Labelled photos from "done", an image-classification folder in dfredriksen/MindcraftMind. The possible labels are: dead, not dead.

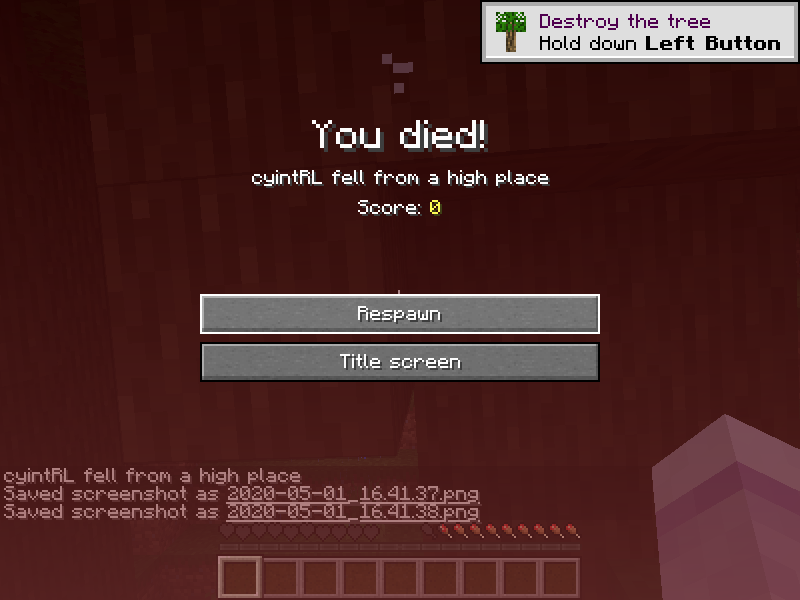
Label: dead

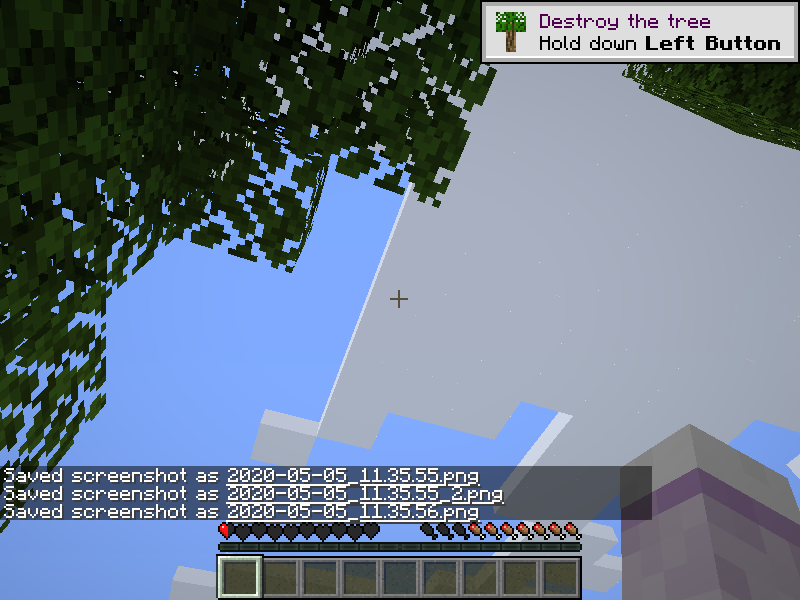
Label: not dead

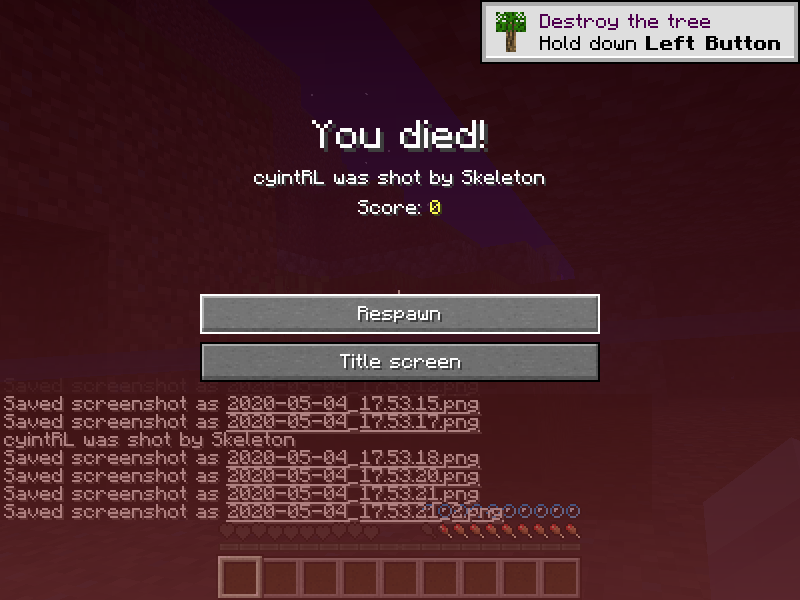
Label: dead

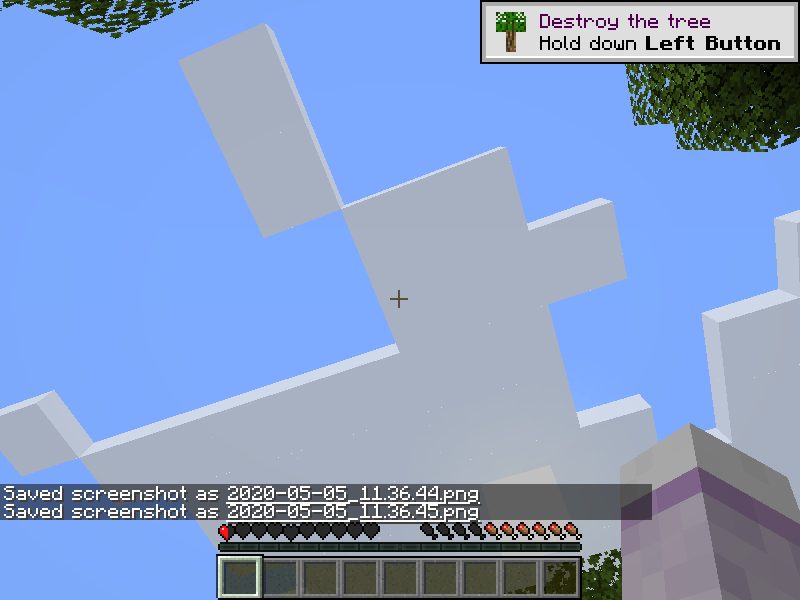
Label: not dead

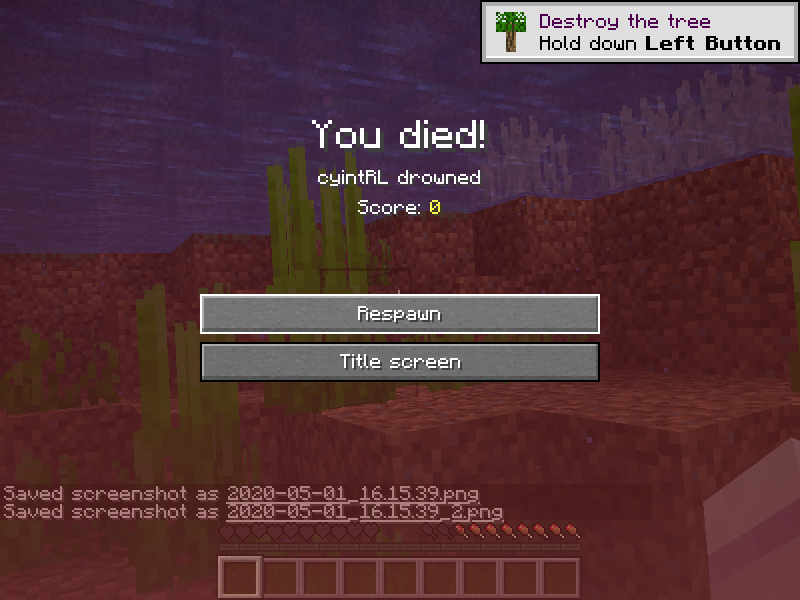
Label: dead

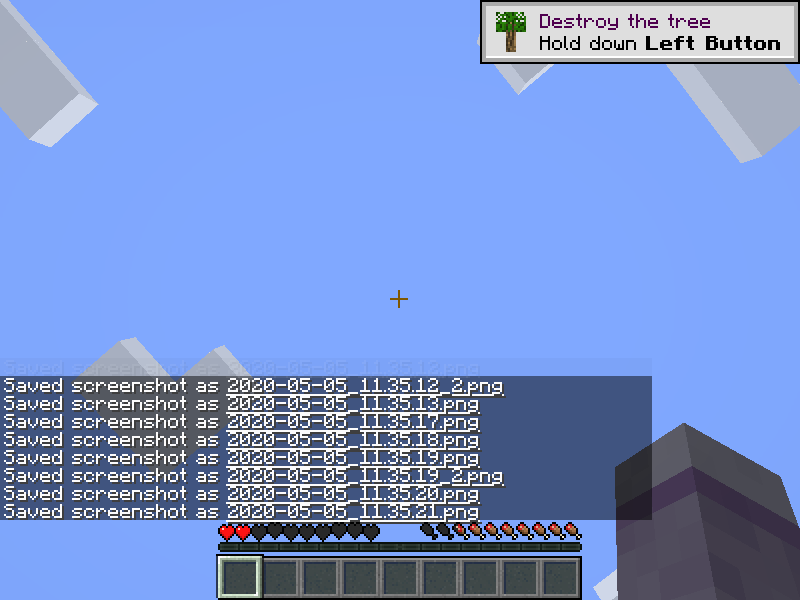
Label: not dead
